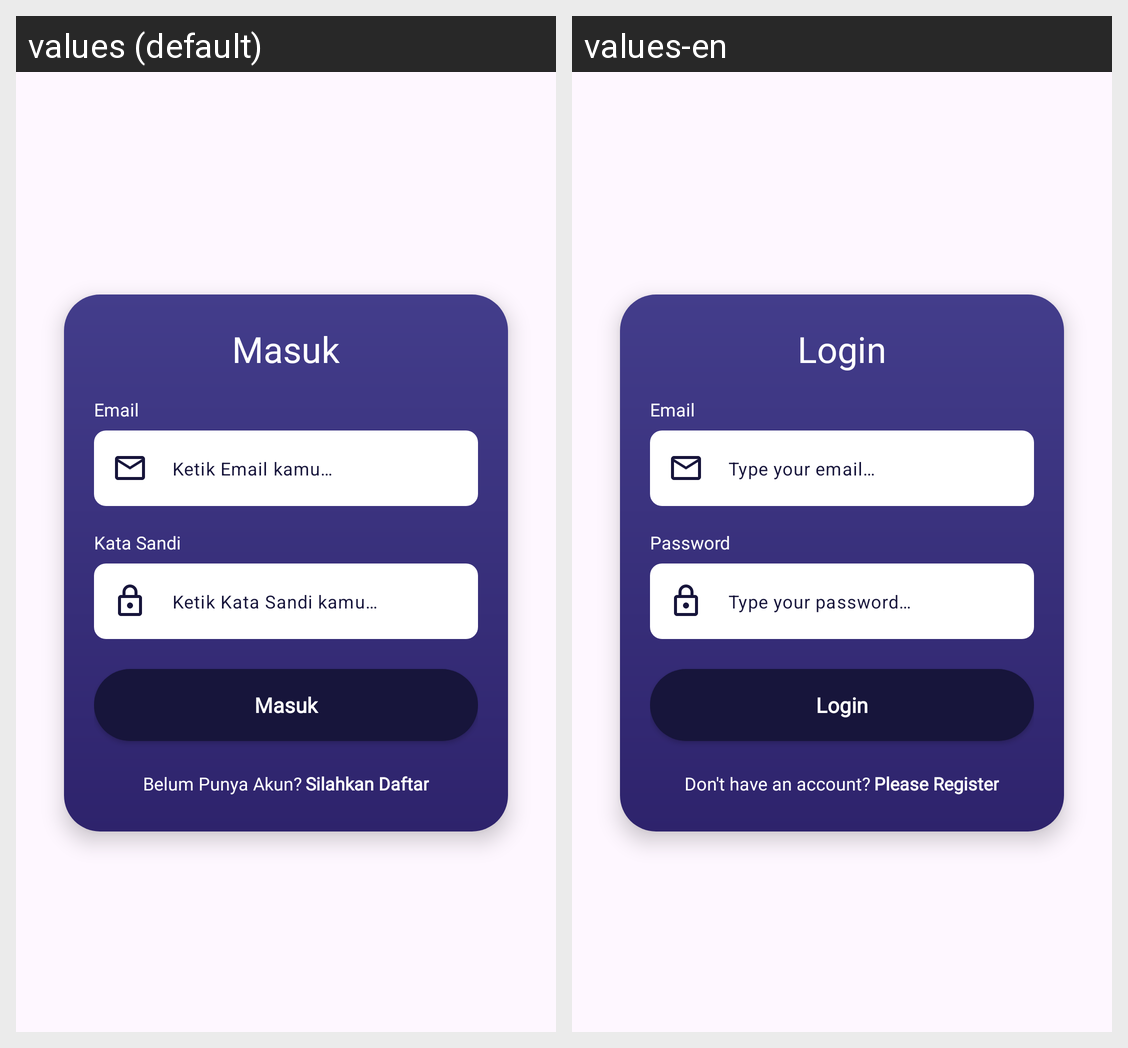

Translations of the strings shown on this Android screen, per locale in the grid:
Android screen res/layout/fragment_login.xml rendered under 2 locales, left to right: values (default), values-en. Device: Nexus 5 (rendered at 1080×1920; each locale shown at half size, 540×960, under a caption strip naming it); theme Theme.TemanTidur.
Strings drawn on this screen, with the default value and each locale's value (text and hints the layout hard-codes, and strings that could not be matched under every locale, appear in the picture but are not listed):

login
  values: Masuk
  values-en: Login

email_form
  values: Email
  values-en: Email

email_hint
  values: Ketik Email kamu…
  values-en: Type your email…

password_form
  values: Kata Sandi
  values-en: Password

password_hint
  values: Ketik Kata Sandi kamu…
  values-en: Type your password…

register_hint
  values: Belum Punya Akun?
  values-en: Don't have an account?

register_suggestion
  values: Silahkan Daftar
  values-en: Please Register
